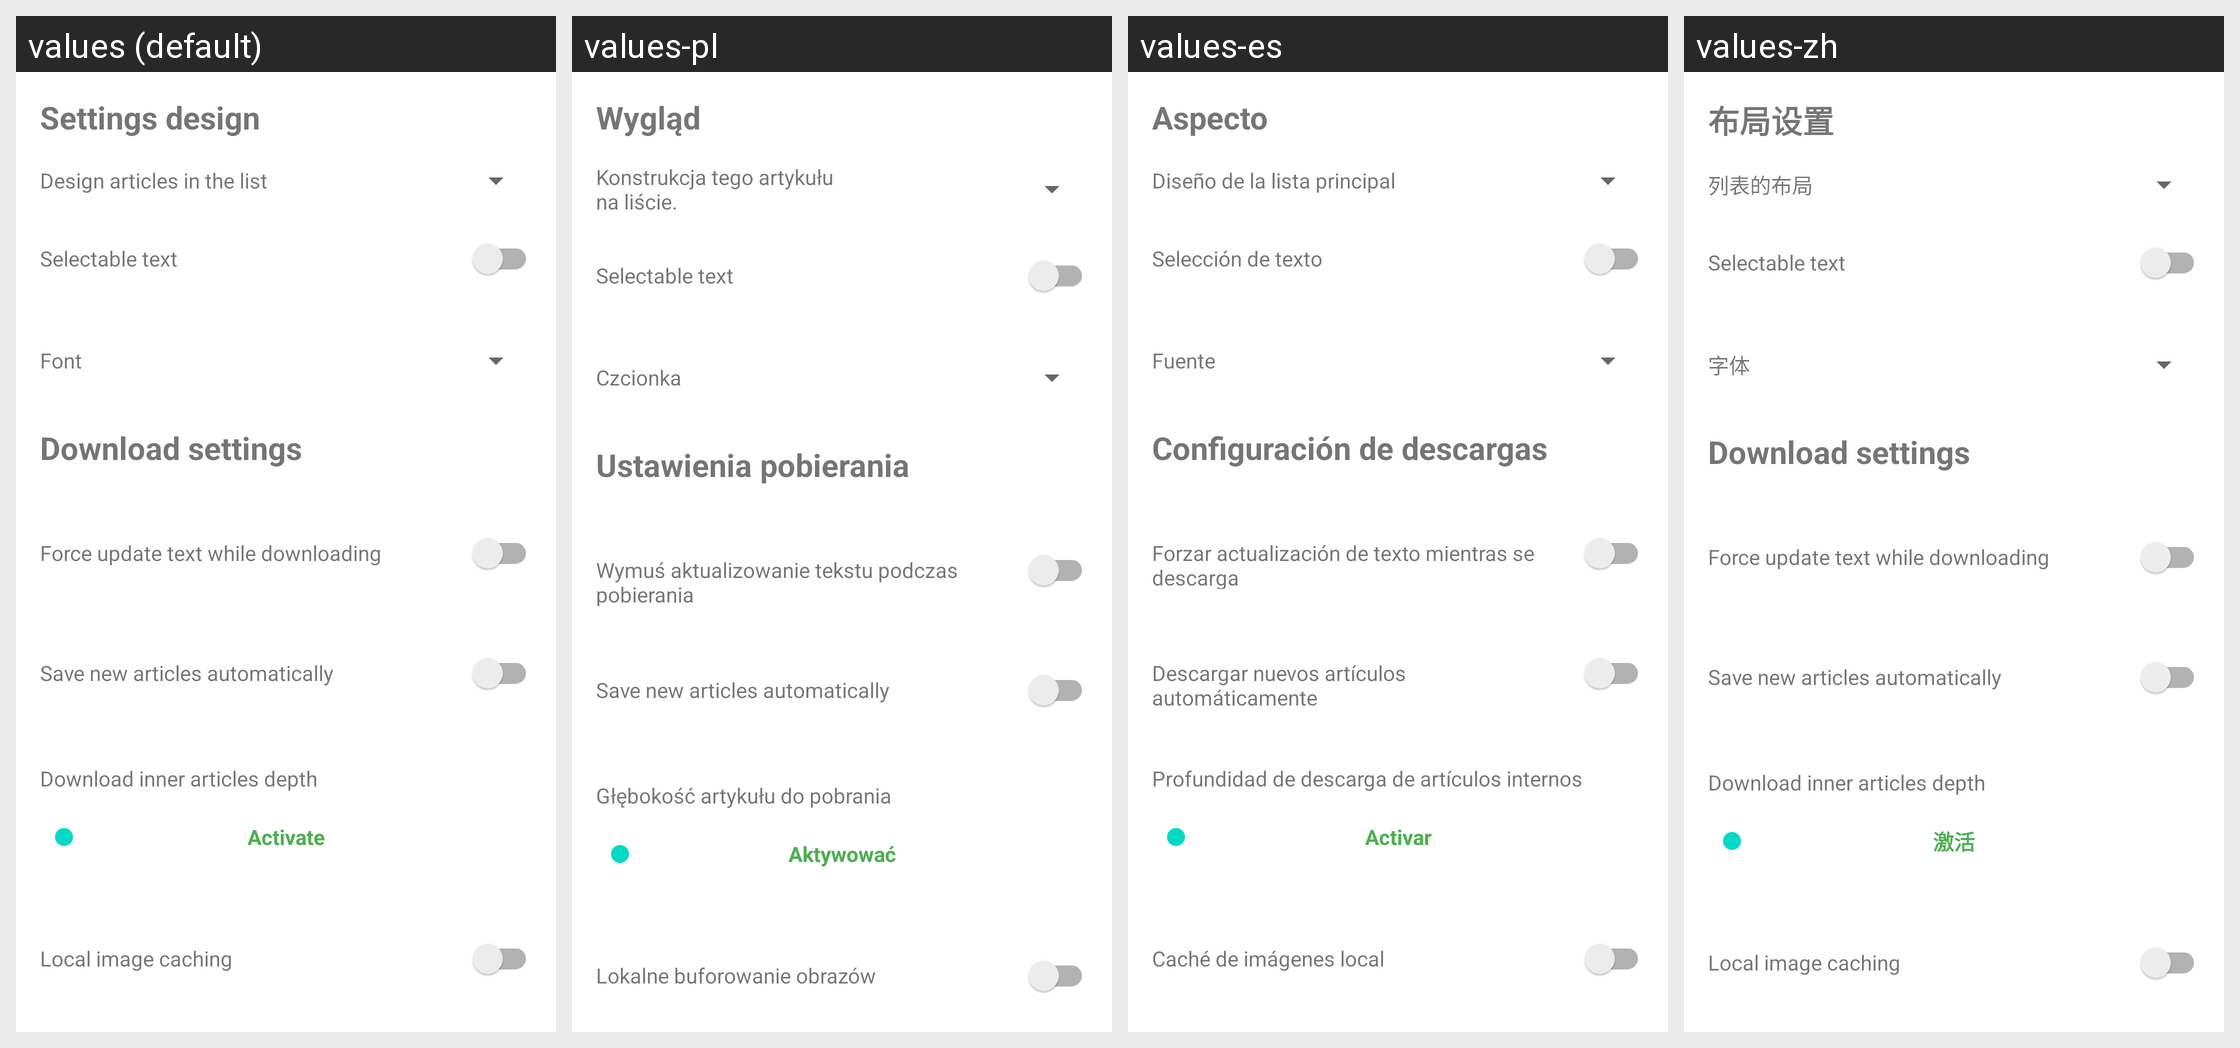

This grid shows one Android layout under several languages. Give, for every string resource on the screen, its name, the default text and each shown locale's text.
Android screen res/layout/fragment_bottom_sheet_settings.xml rendered under 4 locales, left to right: values (default), values-pl, values-es, values-zh. Device: Nexus 5 (rendered at 1080×1920; each locale shown at half size, 540×960, under a caption strip naming it); theme Theme.MaterialComponents.DayNight.NoActionBar.
Other locales in the repository, not shown: values-de, values-en, values-fr, values-it, values-pt, values-ru, values-tr.
Strings drawn on this screen, with the default value and each locale's value (text and hints the layout hard-codes, and strings that could not be matched under every locale, appear in the picture but are not listed):

settings_design
  values: Settings design
  values-pl: Wygląd
  values-es: Aspecto
  values-zh: 布局设置

settings_design_list_type
  values: Design articles in the list
  values-pl: Konstrukcja tego artykułu na liście.
  values-es: Diseño de la lista principal
  values-zh: 列表的布局

text_is_selectable
  values: Selectable text
  values-pl: Selectable text
  values-es: Selección de texto
  values-zh: Selectable text

settings_design_font
  values: Font
  values-pl: Czcionka
  values-es: Fuente
  values-zh: 字体

downloads_settings
  values: Download settings
  values-pl: Ustawienia pobierania
  values-es: Configuración de descargas
  values-zh: Download settings

downloads_force_update
  values: Force update text while downloading
  values-pl: Wymuś aktualizowanie tekstu podczas pobierania
  values-es: Forzar actualización de texto mientras se descarga
  values-zh: Force update text while downloading

download_new_articles
  values: Save new articles automatically
  values-pl: Save new articles automatically
  values-es: Descargar nuevos artículos automáticamente
  values-zh: Save new articles automatically

download_inner_depth
  values: Download inner articles depth
  values-pl: Głębokość artykułu do pobrania
  values-es: Profundidad de descarga de artículos internos
  values-zh: Download inner articles depth

activate
  values: Activate
  values-pl: Aktywować
  values-es: Activar
  values-zh: 激活

images_cache_enabled
  values: Local image caching
  values-pl: Lokalne buforowanie obrazów
  values-es: Caché de imágenes local
  values-zh: Local image caching
